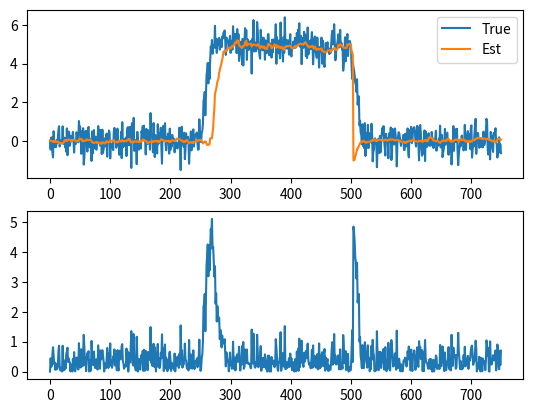

Python code for this plot:
import numpy as np
import math
import matplotlib.pyplot as plt

x0 = 0      # 初始值
T = 750     # 仿真步数
N = 80      # 粒子滤波中粒子数，越大效果越好，计算量也越大
R = 1       # 测量噪声的协方差，且其均值为0

# 初始化高斯分布初始粒子
# v = 2   # 初始分布方差
next_particle = np.zeros(shape=(N, 1))
z_update = np.zeros(shape=(N, 1))
particle_w = np.zeros(shape=(N, 1))
current_particle = np.zeros(shape=(N, 1))
# 高斯分布产生初始粒子，就是在x状态附近做一个随机样本抽样的过程
for i in range(N):
    current_particle[i] = np.random.randn()*0.5

x_out = [x0]     # 用于存储系统状态方程计算得到的每一步的状态值
z_out = [x0]    # 用于存储量测方程计算得到的每一步的状态值
x_est = x0       # time by time output of the particle filters estimate
x_est_out = [x_est]     # 用于记录粒子滤波每一步估计的粒子均值（该均值即为对对应步状态的估计值）
x_s = [0]    # 用以存储方差

for t in range(1, T):
    # 从状态方程当中获取下一时刻的状态值（称为预测）
    if t < T/3:
        x = np.random.randn() * 0.5
        # 在当前状态下，通过观测方程获取的观测量的值
        z = x ** 2 / 2 + np.random.randn() * 0.5
        for i in range(1, N):
            next_particle[i] = np.random.randn() * 0.5
            z_update[i] = next_particle[i] ** 2 / 2 + np.random.randn() * 0.5
            particle_w[i] = (1 / np.sqrt(2 * np.pi * R)) * np.exp(-(z - z_update[i]) ** 2 / (2 * R))  # 高斯函数
    elif T/3 <= t < T/3 + 20:
        x = np.random.randn() * 0.5 + (t+1-T/3)*0.25
        # 在当前状态下，通过观测方程获取的观测量的值
        z = x ** 2 / 2 + np.random.randn() * 0.5
        for i in range(1, N):
            next_particle[i] = np.random.randn() * 0.5
            z_update[i] = next_particle[i] ** 2 / 2 + np.random.randn() * 0.5
            particle_w[i] = (1 / np.sqrt(2 * np.pi * R)) * np.exp(-(z - z_update[i]) ** 2 / (2 * R))  # 高斯函数
    elif T/3+20 <= t < 2*T/3:
        x = np.random.randn() * 0.5 + 5
        # 在当前状态下，通过观测方程获取的观测量的值
        z = x**2/2 + np.random.randn()*0.5
        for i in range(1, N):
            next_particle[i] = np.random.randn()*0.5 + 5
            z_update[i] = next_particle[i]**2/2 + np.random.randn()*0.5
            particle_w[i] = (1 / np.sqrt(2 * np.pi * R)) * np.exp(-(z - z_update[i]) ** 2 / (2 * R))    # 高斯函数
    elif T/3 <= t < 2*T/3 + 20:
        x = np.random.randn() * 0.5 + 5 - (t+1-2*T/3)*0.25
        # 在当前状态下，通过观测方程获取的观测量的值
        z = x ** 2 / 2 + np.random.randn() * 0.5
        for i in range(1, N):
            next_particle[i] = np.random.randn() * 0.5
            z_update[i] = next_particle[i] ** 2 / 2 + np.random.randn() * 0.5
            particle_w[i] = (1 / np.sqrt(2 * np.pi * R)) * np.exp(-(z - z_update[i]) ** 2 / (2 * R))  # 高斯函数
    else:
        x = np.random.randn() * 0.5
        # 在当前状态下，通过观测方程获取的观测量的值
        z = x ** 2 / 2 + np.random.randn() * 0.5
        for i in range(1, N):
            next_particle[i] = np.random.randn() * 0.5
            z_update[i] = next_particle[i] ** 2 / 2 + np.random.randn() * 0.5
            particle_w[i] = (1 / np.sqrt(2 * np.pi * R)) * np.exp(-(z - z_update[i]) ** 2 / (2 * R))  # 高斯函数
    particle_w[0] = [2.21646841e-76]
    particle_w = np.divide(particle_w, np.sum(particle_w))  # 归一化

    mar = np.zeros(shape=(1, 10))
    # 重采样
    for i in range(1, N):
        # 用rand函数来产生在0到1之间服从均匀分布的随机数，用于找出归一化后权值较大的粒子
        # 在这里归一化后的权值太小了，很难单个粒子的权值会大于u=rand产生的随机数，这里用累加的方式来获得具有较大权值的粒子
        mar = ((np.random.rand() <= np.cumsum(particle_w)))
        for io in range(1, 10):
            # 如果大于等于，则将该权值的粒子保留下来
            if mar[io] == True:
                current_particle[i] = next_particle[io]
                # 如果找到这样的大权值粒子，则退出，寻找下一个粒子，别忘了，在每一次寻找粒子的时候，都是从头到尾的
                # 故可能会保留到重复的粒子, 所以在这里容易造成粒子样本枯竭，即粒子的多样性失去，只剩下一个大的粒子，在不断的复制自己
                break

    # 状态估计。若重采样后，每个粒子的权重都变成了1/n
    x_est = np.mean(current_particle)
    # Save data in arrays for later plotting

    x_out.append(x)
    z_out.append(z)
    x_est_out.append(x_est)
    x_s.append(np.sqrt(np.mean((x_est - x) ** 2)))

x1 = np.arange(0, T)
plt.subplot(2, 1, 1)
plt.plot(x1, x_out, label="True")
plt.plot(x1, x_est_out, label="Est")   # plotting out the tracking
plt.legend()
plt.subplot(2, 1, 2)
plt.plot(x1, x_s)
plt.show()













